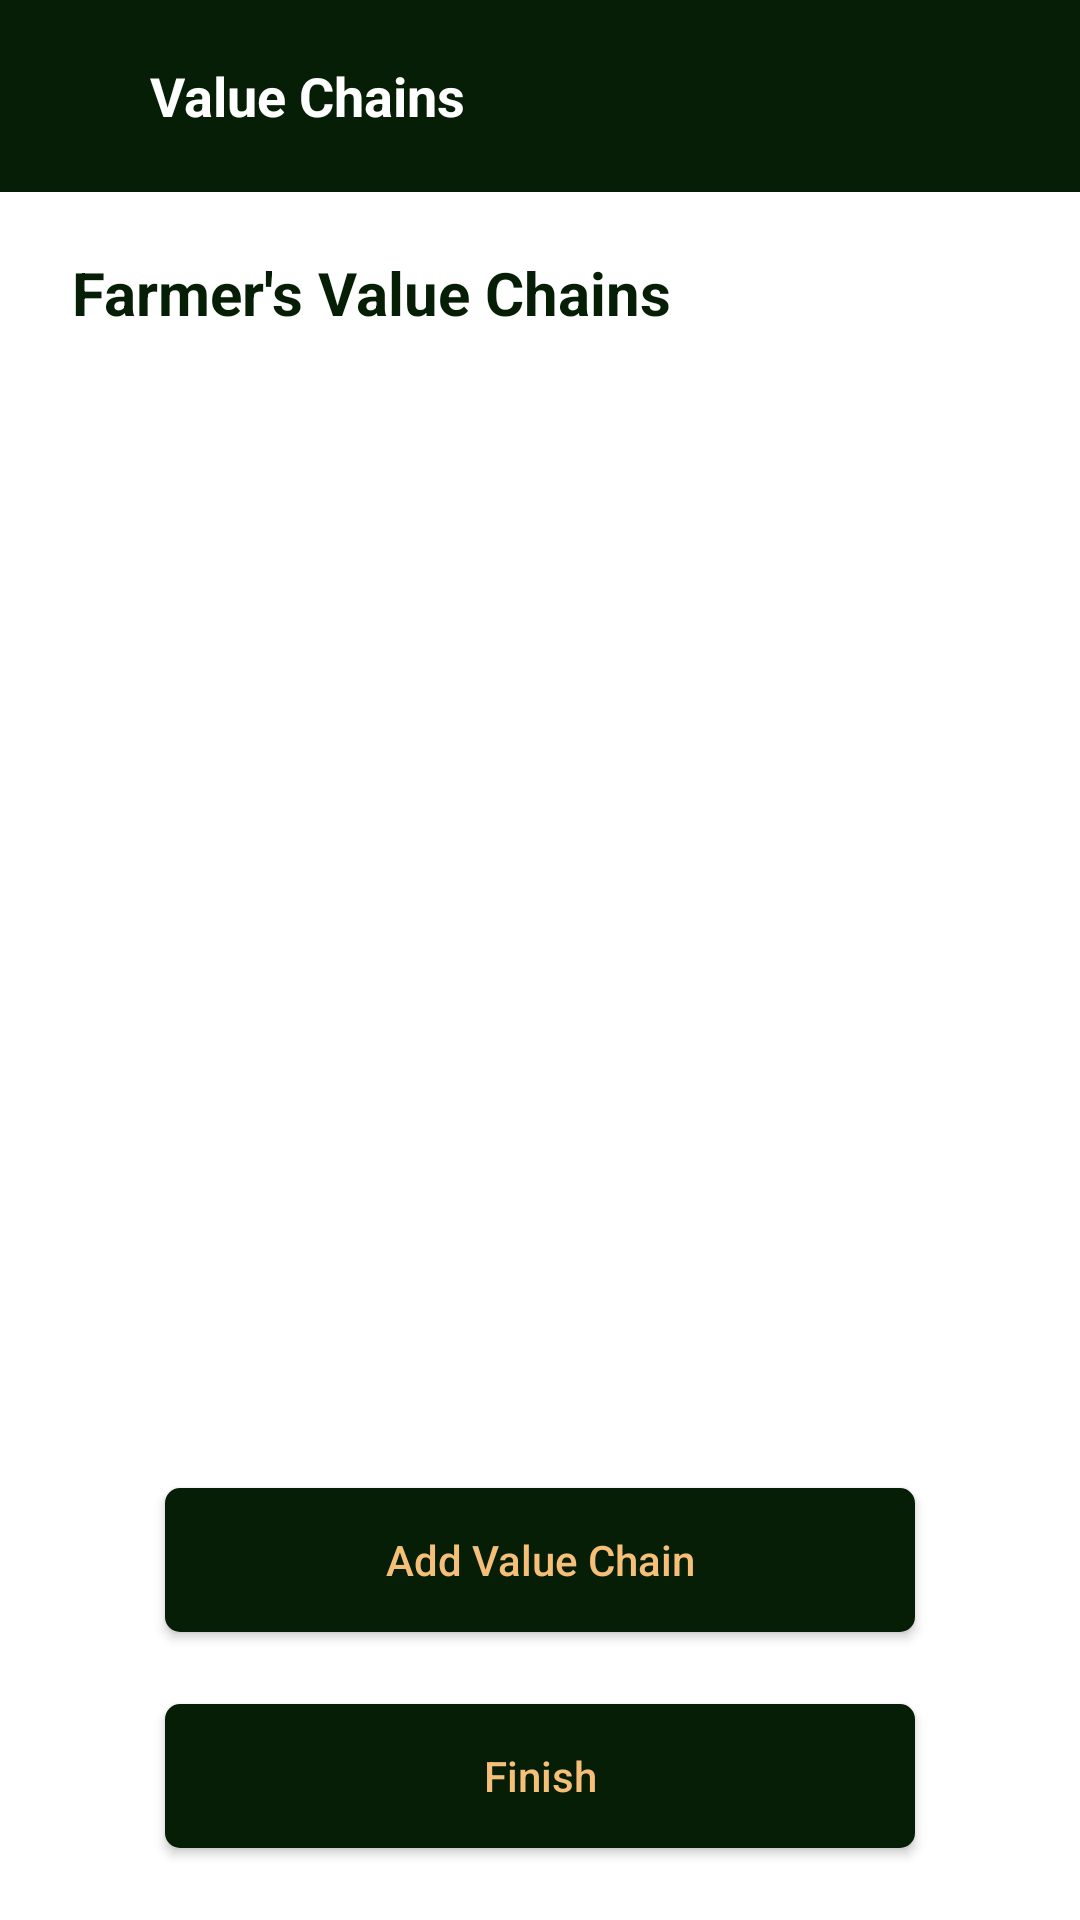

The Android layout XML behind this screen, and the referenced resources:
<!-- AndroidManifest.xml: application theme Theme.FarmerMappingApp -->
<!-- res/layout/activity_valuechain.xml -->
<?xml version="1.0" encoding="utf-8"?>
<LinearLayout xmlns:android="http://schemas.android.com/apk/res/android"
    android:layout_width="match_parent"
    android:layout_height="match_parent"
    xmlns:tools="http://schemas.android.com/tools"
    android:orientation="vertical"
    tools:context=".ValueChains"
    android:background="@color/white"
    xmlns:app="http://schemas.android.com/apk/res-auto">

    <LinearLayout
        android:layout_width="match_parent"
        android:layout_height="match_parent"
        android:orientation="vertical">

        <androidx.appcompat.widget.Toolbar
            android:id="@+id/appbar"
            android:layout_width="match_parent"
            android:layout_height="wrap_content"
            android:background="@color/navy_blue"
            android:minHeight="?attr/actionBarSize"
            android:theme="?attr/actionBarTheme">

            <LinearLayout
                android:layout_width="match_parent"
                android:layout_height="64dp"
                android:background="@color/navy_blue"
                android:gravity="center_vertical"
                android:orientation="horizontal"
                android:paddingStart="24dp"
                android:paddingEnd="24dp"
                app:layout_constraintTop_toTopOf="parent">

                <TextView
                    android:id="@+id/appbar_text"
                    android:layout_width="0dp"
                    android:layout_height="wrap_content"
                    android:layout_weight="1"
                    android:padding="10dp"
                    android:text="Value Chains"
                    android:textColor="@color/white"
                    android:textSize="18sp"
                    android:textStyle="bold" />

                <ImageView
                    android:id="@+id/back"
                    android:layout_width="24dp"
                    android:layout_height="24dp"
                    android:src="@drawable/ic_baseline_home_24" />

            </LinearLayout>

        </androidx.appcompat.widget.Toolbar>


        <TextView
            android:id="@+id/ownervaluechain"
            android:layout_width="match_parent"
            android:layout_height="wrap_content"
            android:layout_marginStart="24dp"
            android:layout_marginTop="20dp"
            android:layout_marginEnd="24dp"
            android:layout_marginBottom="20dp"
            android:text="Farmer's Value Chains"
            android:textColor="@color/navy_blue"
            android:textSize="20sp"
            android:textStyle="bold" />


        <androidx.recyclerview.widget.RecyclerView
            android:id="@+id/recycler_list"
            android:layout_width="match_parent"
            android:layout_height="0dp"
            android:layout_marginBottom="20dp"
            android:layout_weight="1"
            android:paddingStart="30dp"
            android:paddingRight="30dp">

        </androidx.recyclerview.widget.RecyclerView>


        <androidx.appcompat.widget.AppCompatButton
            android:id="@+id/add"
            android:layout_width="250dp"
            android:layout_height="wrap_content"
            android:layout_gravity="center"
            android:layout_marginBottom="24dp"
            android:background="@drawable/navy_blue_button"
            android:paddingStart="30dp"
            android:paddingRight="30dp"
            android:text="Add Value Chain"
            android:textAllCaps="false"
            android:textColor="@color/light_orange"
            android:textSize="14sp" />

        <androidx.appcompat.widget.AppCompatButton
            android:id="@+id/finish"
            android:layout_width="250dp"
            android:layout_height="wrap_content"
            android:background="@drawable/navy_blue_button"
            android:paddingStart="30dp"
            android:paddingRight="30dp"
            android:text="Finish"
            android:textSize="14sp"
            android:textAllCaps="false"
            android:textColor="@color/light_orange"
            android:layout_gravity="center"
            android:layout_marginBottom="24dp"
            />
    </LinearLayout>

    <ProgressBar
        android:id="@+id/progress"
        android:layout_width="wrap_content"
        android:layout_height="wrap_content"
        app:layout_constraintTop_toTopOf="parent"
        app:layout_constraintBottom_toBottomOf="parent"
        app:layout_constraintLeft_toLeftOf="parent"
        app:layout_constraintRight_toRightOf="parent"
        android:visibility="gone"
        />


</LinearLayout>
<!-- resources referenced by this layout -->
<resources>
  <color name="light_orange">#F6BF77</color>
  <color name="navy_blue">#061e06</color>
  <color name="white">#FFFFFF</color>
  <!-- drawable navy_blue_button (drawable) -->
  <?xml version="1.0" encoding="utf-8"?>
  <shape android:shape="rectangle" xmlns:android="http://schemas.android.com/apk/res/android">
      <solid android:color="@color/navy_blue"/>
      <corners android:radius="5dp"/>
  </shape>
  <style name="Theme.FarmerMappingApp" parent="Theme.MaterialComponents.DayNight.NoActionBar">
          
          <item name="colorPrimary">@color/dark_green</item>
          <item name="colorPrimaryVariant">@color/dark_green</item>
          <item name="colorOnPrimary">@color/white</item>
          
          <item name="colorSecondary">@color/red</item>
          <item name="colorSecondaryVariant">@color/red</item>
          <item name="colorOnSecondary">@color/dark_green</item>
          
          <item name="android:statusBarColor" tools:targetApi="l">?attr/colorPrimary</item>
          
          <item name="android:spinnerItemStyle">@style/SpinnerItem</item>
          <item name="android:spinnerDropDownItemStyle">@style/SpinnerDropDownItem</item>
      </style>
  <color name="dark_green">#1F443D</color>
  <style name="SpinnerItem">
          <item name="android:textColor">@color/dark_green</item>
          <item name="android:textSize">12sp</item>
          <item name="android:padding">10dp</item>
      </style>
  <style name="SpinnerDropDownItem">
          <item name="android:textColor">@color/dark_green</item>
          <item name="android:background">@color/white</item>
      </style>
</resources>
